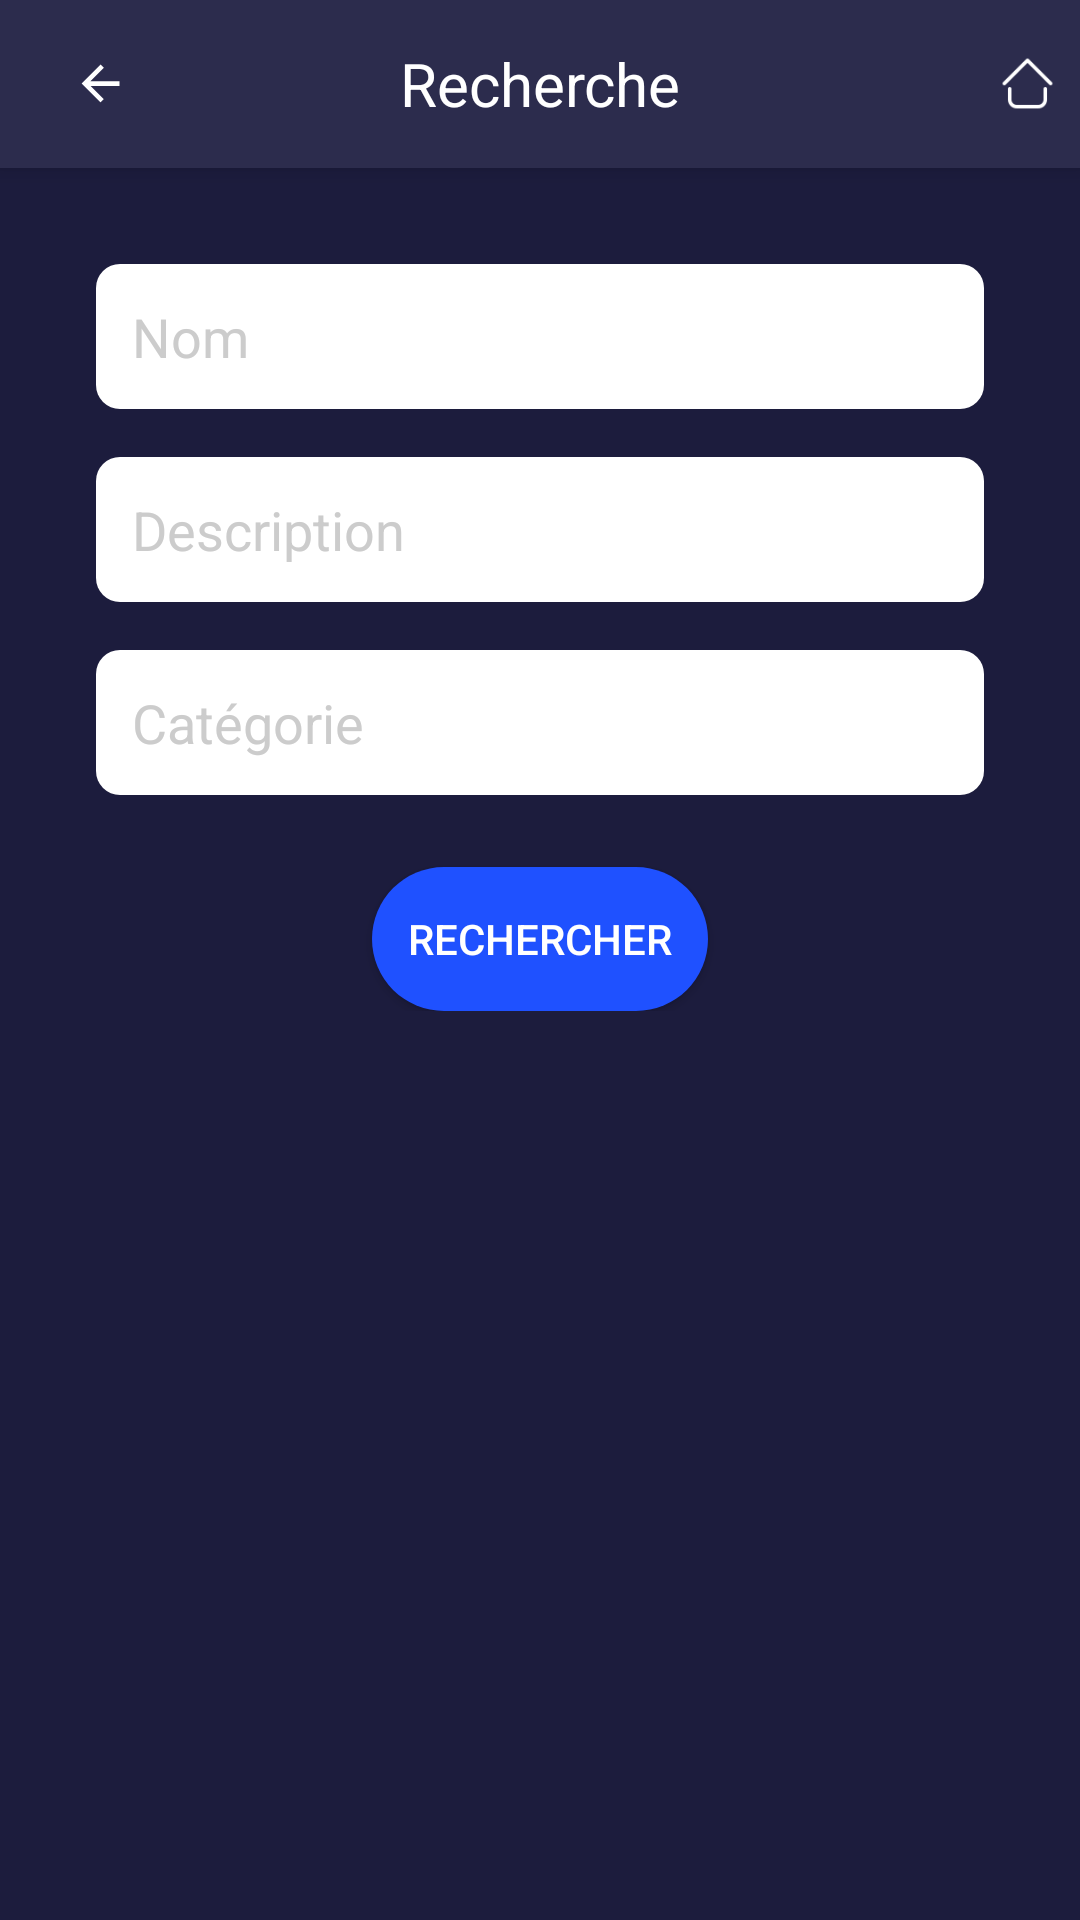

Android layout source for this screen:
<!-- AndroidManifest.xml: application theme Theme.TPTMBDS -->
<!-- res/layout/activity_search_objet.xml -->
<?xml version="1.0" encoding="utf-8"?>
<RelativeLayout xmlns:android="http://schemas.android.com/apk/res/android"
    xmlns:tools="http://schemas.android.com/tools"
    android:layout_width="match_parent"
    android:layout_height="match_parent"
    android:background="#1C1C3D"
    tools:context=".SearchObjetActivity">

    <androidx.appcompat.widget.Toolbar
        android:id="@+id/toolbar"
        android:layout_width="match_parent"
        android:layout_height="?attr/actionBarSize"
        android:background="#2C2C4D"
        android:theme="@style/ThemeOverlay.AppCompat.Dark.ActionBar"
        android:elevation="4dp">

        <ImageView
            android:id="@+id/back_arrow"
            android:layout_width="35dp"
            android:layout_height="35dp"
            android:src="@drawable/ic_back_arrow"
            android:contentDescription="Back"
            android:layout_gravity="start"
            android:clickable="true"
            android:focusable="true"
            android:padding="8dp" />

        <TextView
            android:layout_width="wrap_content"
            android:layout_height="wrap_content"
            android:layout_gravity="center"
            android:text="Recherche"
            android:textColor="#FFFFFF"
            android:textSize="20sp" />

        <ImageView
            android:id="@+id/home_icon"
            android:layout_width="35dp"
            android:layout_height="35dp"
            android:src="@drawable/home"
            android:contentDescription="Home"
            android:layout_gravity="end"
            android:padding="8dp" />
    </androidx.appcompat.widget.Toolbar>

    <ScrollView
        android:layout_width="match_parent"
        android:layout_height="match_parent"
        android:layout_below="@id/toolbar"
        android:padding="16dp">

        <LinearLayout
            android:layout_width="match_parent"
            android:layout_height="wrap_content"
            android:orientation="vertical"
            android:padding="16dp">

            <EditText
                android:id="@+id/nom_edit_text"
                android:layout_width="match_parent"
                android:layout_height="wrap_content"
                android:background="@drawable/edit_text_background"
                android:hint="Nom"
                android:padding="12dp"
                android:textColor="#FFFFFF"
                android:textColorHint="#CCCCCC" />

            <EditText
                android:id="@+id/description_edit_text"
                android:layout_width="match_parent"
                android:layout_height="wrap_content"
                android:background="@drawable/edit_text_background"
                android:hint="Description"
                android:padding="12dp"
                android:textColor="#FFFFFF"
                android:textColorHint="#CCCCCC"
                android:layout_marginTop="16dp" />

            <EditText
                android:id="@+id/categorie_edit_text"
                android:layout_width="match_parent"
                android:layout_height="wrap_content"
                android:background="@drawable/edit_text_background"
                android:hint="Catégorie"
                android:padding="12dp"
                android:textColor="#FFFFFF"
                android:textColorHint="#CCCCCC"
                android:layout_marginTop="16dp" />

            <Button
                android:id="@+id/rechercher_button"
                android:layout_width="wrap_content"
                android:layout_height="wrap_content"
                android:layout_gravity="center"
                android:layout_marginTop="24dp"
                android:background="@drawable/button_background"
                android:drawableRight="@drawable/ic_search"
                android:paddingLeft="12dp"
                android:paddingRight="12dp"
                android:paddingTop="8dp"
                android:paddingBottom="8dp"
                android:text="Rechercher"
                android:textColor="#FFFFFF"
                android:textSize="14sp" />
        </LinearLayout>
    </ScrollView>
</RelativeLayout>
<!-- resources referenced by this layout -->
<resources>
  <!-- drawable button_background (drawable) -->
  <selector xmlns:android="http://schemas.android.com/apk/res/android">
      <item android:state_pressed="true">
          <shape>
              <solid android:color="#1E3A8A"/>
              <corners android:radius="25dp"/>
          </shape>
      </item>
      <item>
          <shape>
              <solid android:color="#1F51FF"/>
              <corners android:radius="25dp"/>
          </shape>
      </item>
  </selector>
  <!-- drawable edit_text_background (drawable) -->
  <shape xmlns:android="http://schemas.android.com/apk/res/android">
      <solid android:color="#FFFFFF"/>
      <corners android:radius="8dp"/>
      <padding android:left="12dp" android:top="12dp" android:right="12dp" android:bottom="12dp"/>
  </shape>
  <!-- drawable home: png bitmap (drawable, 728 bytes) -->
  <!-- drawable ic_back_arrow (drawable) -->
  <vector xmlns:android="http://schemas.android.com/apk/res/android"
      android:width="48dp"
      android:height="48dp"
      android:viewportWidth="24"
      android:viewportHeight="24">
      <path
          android:fillColor="#FFFFFF"
          android:pathData="M20,11H7.83l5.59-5.59L12,4l-8,8 8,8 1.41-1.41L7.83,13H20v-2z" />
  </vector>
  <style name="Theme.TPTMBDS" parent="Theme.AppCompat.Light.NoActionBar">
          
          <item name="colorPrimary">@color/purple_500</item>
          <item name="colorPrimaryDark">@color/purple_700</item>
          <item name="colorAccent">@color/teal_200</item>
          
          <item name="windowActionBar">false</item>
          <item name="windowNoTitle">true</item>
          <item name="android:windowBackground">@color/black</item>
      </style>
  <!-- not gathered from this repository: default colours our renderer supplied (Android Studio template values) -->
  <color name="purple_500">#FF6200EE</color>
  <color name="purple_700">#FF3700B3</color>
  <color name="teal_200">#FF03DAC5</color>
  <color name="black">#FF000000</color>
</resources>
